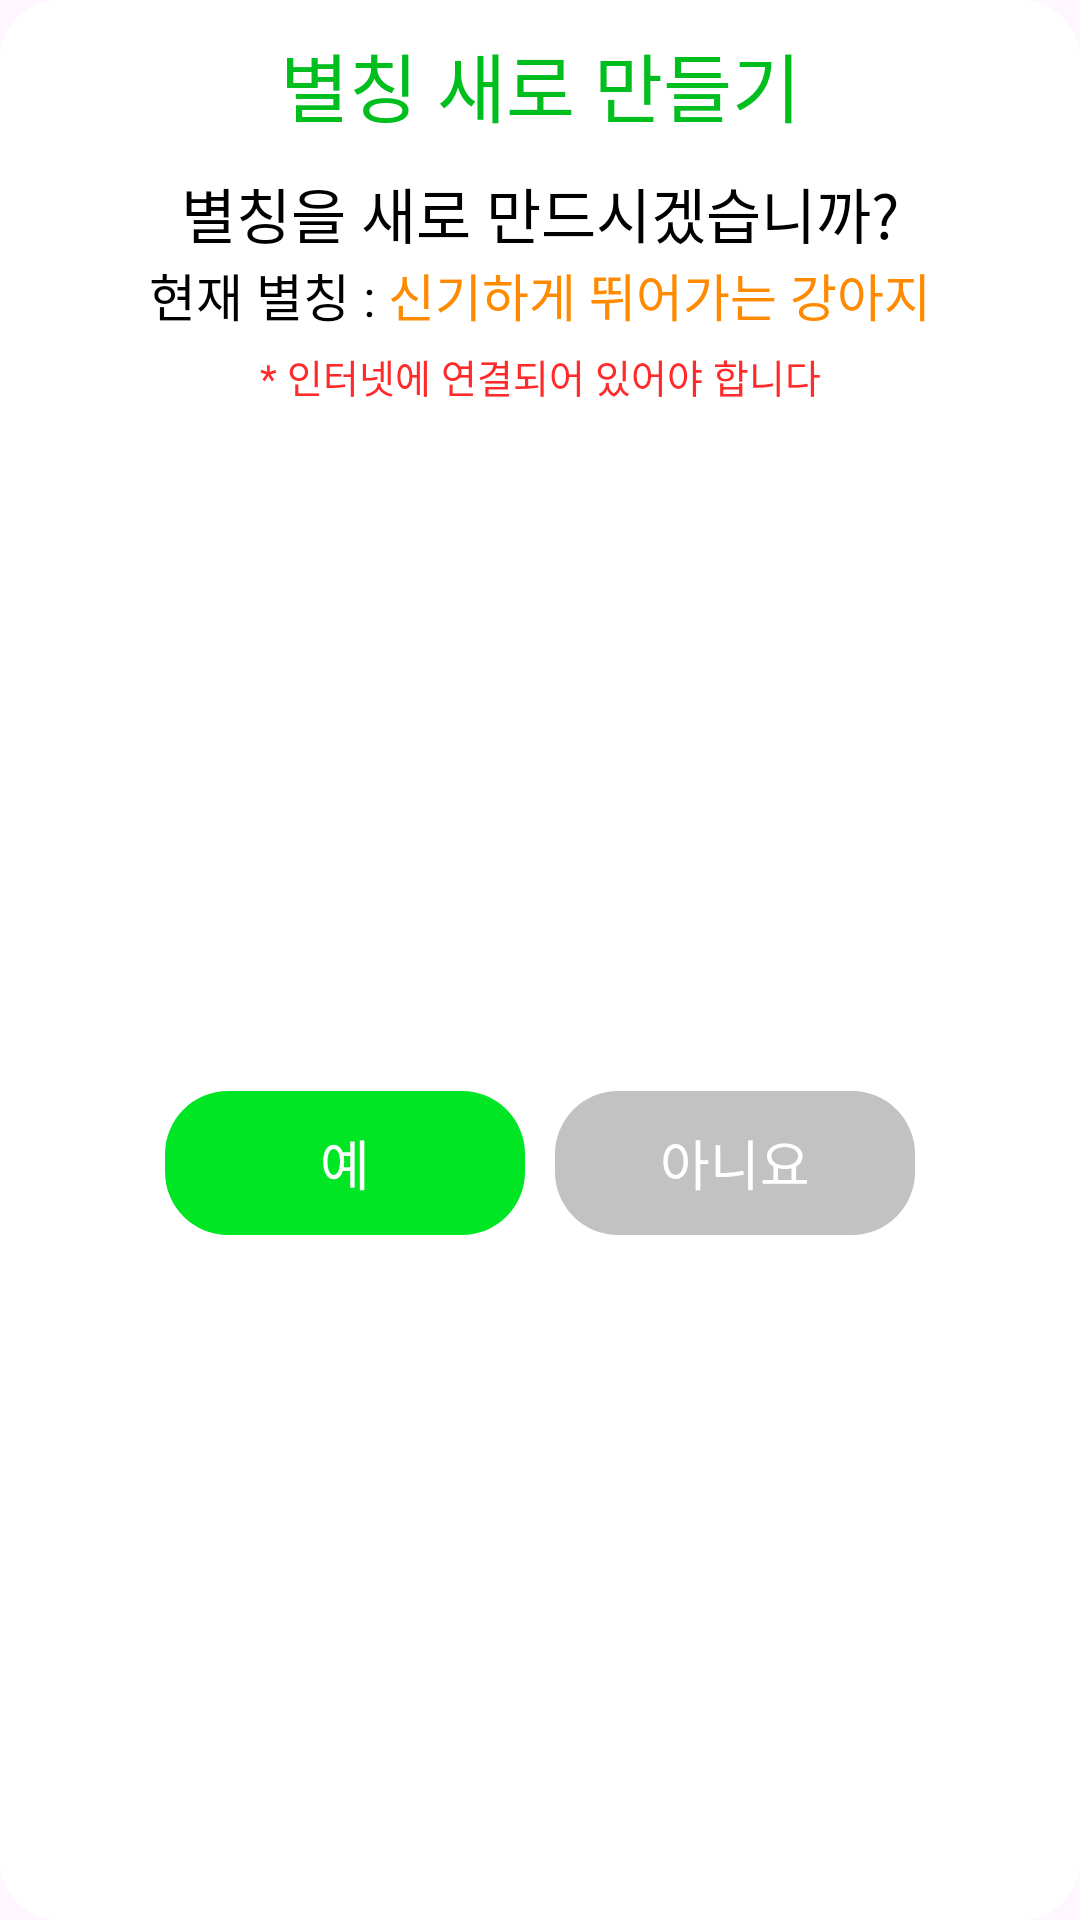

Here is an Android app screen rendered from its layout file. Give the layout XML and the strings, colors and styles it references.
<!-- AndroidManifest.xml: application theme Theme.GujiWelfareE_Android -->
<!-- res/layout/dialog_check_change_nickname.xml -->
<?xml version="1.0" encoding="utf-8"?>
<layout>
    <data>
        <variable
            name="dialogNickName"
            type="com.guji.welfare.guji_welfare_e_android.dialog.viewmodel.UserDataViewModel" />
    </data>
    <androidx.constraintlayout.widget.ConstraintLayout xmlns:android="http://schemas.android.com/apk/res/android"
        xmlns:app="http://schemas.android.com/apk/res-auto"
        xmlns:tools="http://schemas.android.com/tools"
        android:layout_width="wrap_content"
        android:layout_height="wrap_content"
        android:background="@drawable/background_dialog"
        android:paddingStart="35dp"
        android:paddingTop="10dp"
        android:paddingEnd="35dp"
        android:paddingBottom="15dp">

        <androidx.appcompat.widget.AppCompatTextView
            android:id="@+id/appCompatTextView16"
            android:layout_width="wrap_content"
            android:layout_height="wrap_content"
            android:text="별칭 새로 만들기"
            style="@style/Title"
            app:layout_constraintEnd_toEndOf="parent"
            app:layout_constraintStart_toStartOf="parent"
            app:layout_constraintTop_toTopOf="parent" />

        <androidx.appcompat.widget.AppCompatTextView
            android:id="@+id/appCompatTextView19"
            android:layout_width="wrap_content"
            android:layout_height="wrap_content"
            android:fontFamily="@font/pretendard_bold"
            android:text="별칭을 새로 만드시겠습니까?"
            android:layout_marginTop="10dp"
            android:textColor="@color/black"
            android:textSize="20sp"
            app:layout_constraintEnd_toEndOf="parent"
            app:layout_constraintStart_toStartOf="parent"
            app:layout_constraintTop_toBottomOf="@+id/appCompatTextView16" />

        <LinearLayout
            android:id="@+id/linearLayout"
            android:layout_width="wrap_content"
            android:layout_height="wrap_content"
            android:orientation="horizontal"
            app:layout_constraintEnd_toEndOf="parent"
            app:layout_constraintStart_toStartOf="parent"
            app:layout_constraintTop_toBottomOf="@+id/appCompatTextView19">

            <androidx.appcompat.widget.AppCompatTextView
                android:layout_width="wrap_content"
                android:layout_height="wrap_content"
                android:fontFamily="@font/pretendard_bold"
                android:text="현재 별칭 : "
                android:textColor="@color/black"
                android:textSize="17sp"
                app:layout_constraintTop_toBottomOf="@+id/appCompatTextView19" />

            <androidx.appcompat.widget.AppCompatTextView
                android:id="@+id/text_nickname"
                android:layout_width="wrap_content"
                android:layout_height="wrap_content"
                android:fontFamily="@font/pretendard_bold"
                android:text="신기하게 뛰어가는 강아지"
                android:textColor="#FF8A00"
                android:textSize="17sp" />

        </LinearLayout>


        <androidx.appcompat.widget.AppCompatTextView
            android:id="@+id/appCompatTextView18"
            android:layout_width="wrap_content"
            android:layout_height="wrap_content"
            android:layout_marginTop="5dp"
            android:text="* 인터넷에 연결되어 있어야 합니다"
            style="@style/WarningMessage"
            app:layout_constraintEnd_toEndOf="parent"
            app:layout_constraintStart_toStartOf="parent"
            app:layout_constraintTop_toBottomOf="@+id/linearLayout" />


        <LinearLayout
            android:layout_width="wrap_content"
            android:layout_height="wrap_content"
            android:orientation="horizontal"
            android:layout_marginTop="15dp"
            app:layout_constraintBottom_toBottomOf="parent"
            app:layout_constraintEnd_toEndOf="parent"
            app:layout_constraintStart_toStartOf="parent"
            app:layout_constraintTop_toBottomOf="@+id/appCompatTextView18">

            <androidx.appcompat.widget.AppCompatButton
                android:id="@+id/button_yes"
                android:layout_width="wrap_content"
                android:layout_height="wrap_content"
                android:background="@drawable/background_dialog_button"
                android:backgroundTint="#00E625"
                android:fontFamily="@font/pretendard_bold"
                android:text="예"
                android:textColor="@color/white"
                android:textSize="18sp" />

            <androidx.appcompat.widget.AppCompatButton
                android:id="@+id/button_no"
                android:layout_width="wrap_content"
                android:layout_height="wrap_content"
                android:layout_marginStart="10dp"
                android:background="@drawable/background_dialog_button"
                android:backgroundTint="#C2C2C2"
                android:fontFamily="@font/pretendard_bold"
                android:text="아니요"
                android:textColor="@color/white"
                android:textSize="18sp" />


        </LinearLayout>

    </androidx.constraintlayout.widget.ConstraintLayout>
</layout>
<!-- resources referenced by this layout -->
<resources>
  <color name="black">#FF000000</color>
  <color name="white">#FFFFFFFF</color>
  <!-- drawable background_dialog (drawable) -->
  <?xml version="1.0" encoding="utf-8"?>
  <layer-list xmlns:app="http://schemas.android.com/apk/res-auto"
      xmlns:android="http://schemas.android.com/apk/res/android">
      <item>
          <shape>
              <solid android:color="@color/white"/>
              <corners android:radius="20dp"/>
          </shape>
      </item>
  </layer-list>
  <!-- drawable background_dialog_button (drawable) -->
  <?xml version="1.0" encoding="utf-8"?>
  <shape xmlns:android="http://schemas.android.com/apk/res/android">
      <corners android:radius="21dp"/>
      <size android:height="20dp" android:width="120dp"/>
  </shape>
  <style name="Title">
          <item name="android:fontFamily">@font/pretendard_bold</item>
          <item name="android:textColor">#00BE1E</item>
          <item name="android:textSize">25sp</item>
      </style>
  <style name="WarningMessage">
          <item name="android:textColor">#FF2A2A</item>
          <item name="android:textSize">13sp</item>
          <item name="android:fontFamily">@font/pretendard_bold</item>
      </style>
  <style name="Theme.GujiWelfareE_Android" parent="Theme.Material3.Light.NoActionBar">
          <item name="windowNoTitle">true</item>
          <item name="android:windowFullscreen">true</item>
      </style>
</resources>
